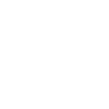
t = 0.00 s
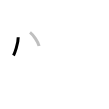
t = 1.25 s
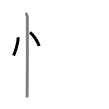
t = 2.50 s
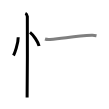
t = 3.50 s
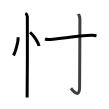
t = 4.75 s
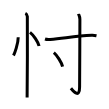
t = 6.00 s

The animated SVG that drew these frames (rendered in a browser with its animation timeline set to each time). Animation: 6 SMIL elements (animate=6); one cycle of 6.00 s.

<svg width="109px" height="109px" viewBox="0 0 px 109px" xmlns="http://www.w3.org/2000/svg" xmlns:xlink="http://www.w3.org/1999/xlink" xml:space="preserve" version="1.1"  baseProfile="full">
<path d="M18.22,37.25c0,6.61-3.72,16.36-4.69,18.25" style="fill:none;stroke:black;stroke-width:3;opacity:0">
  <animate attributeType="CSS" attributeName="opacity" from="0" to="1" begin="0s" dur="1s" repeatCount="0" fill="freeze" />
</path>
<path d="M30.02,32.33c3.19,2.41,8.24,9.89,9.04,13.63" style="fill:none;stroke:black;stroke-width:3;opacity:0">
  <animate attributeType="CSS" attributeName="opacity" from="0" to="1" begin="1s" dur="1s" repeatCount="0" fill="freeze" />
</path>
<path d="M25.37,13.25c1.09,0.5,1.74,2.25,1.96,3.25c0.22,1,0,74.75-0.22,81" style="fill:none;stroke:black;stroke-width:3;opacity:0">
  <animate attributeType="CSS" attributeName="opacity" from="0" to="1" begin="2s" dur="1s" repeatCount="0" fill="freeze" />
</path>
<path d="M45,39.03c1.34,0.47,3.78,0.59,5.13,0.47c14.82-1.32,25.36-3.5,41.69-4.22c2.22-0.1,3.57,0.23,4.68,0.46" style="fill:none;stroke:black;stroke-width:3;opacity:0">
  <animate attributeType="CSS" attributeName="opacity" from="0" to="1" begin="3s" dur="1s" repeatCount="0" fill="freeze" />
</path>
<path d="M78.48,13.83c0.1,0.48,1.41,2.49,1.41,5.52c0,20.4-0.29,62.66-0.29,67.62c0,12.03-6.35,4.03-8.67,1.25" style="fill:none;stroke:black;stroke-width:3;opacity:0">
  <animate attributeType="CSS" attributeName="opacity" from="0" to="1" begin="4s" dur="1s" repeatCount="0" fill="freeze" />
</path>
<path d="M53.83,52.62c3.09,2.47,7.98,10.16,8.75,14" style="fill:none;stroke:black;stroke-width:3;opacity:0">
  <animate attributeType="CSS" attributeName="opacity" from="0" to="1" begin="5s" dur="1s" repeatCount="0" fill="freeze" />
</path>
</svg>
